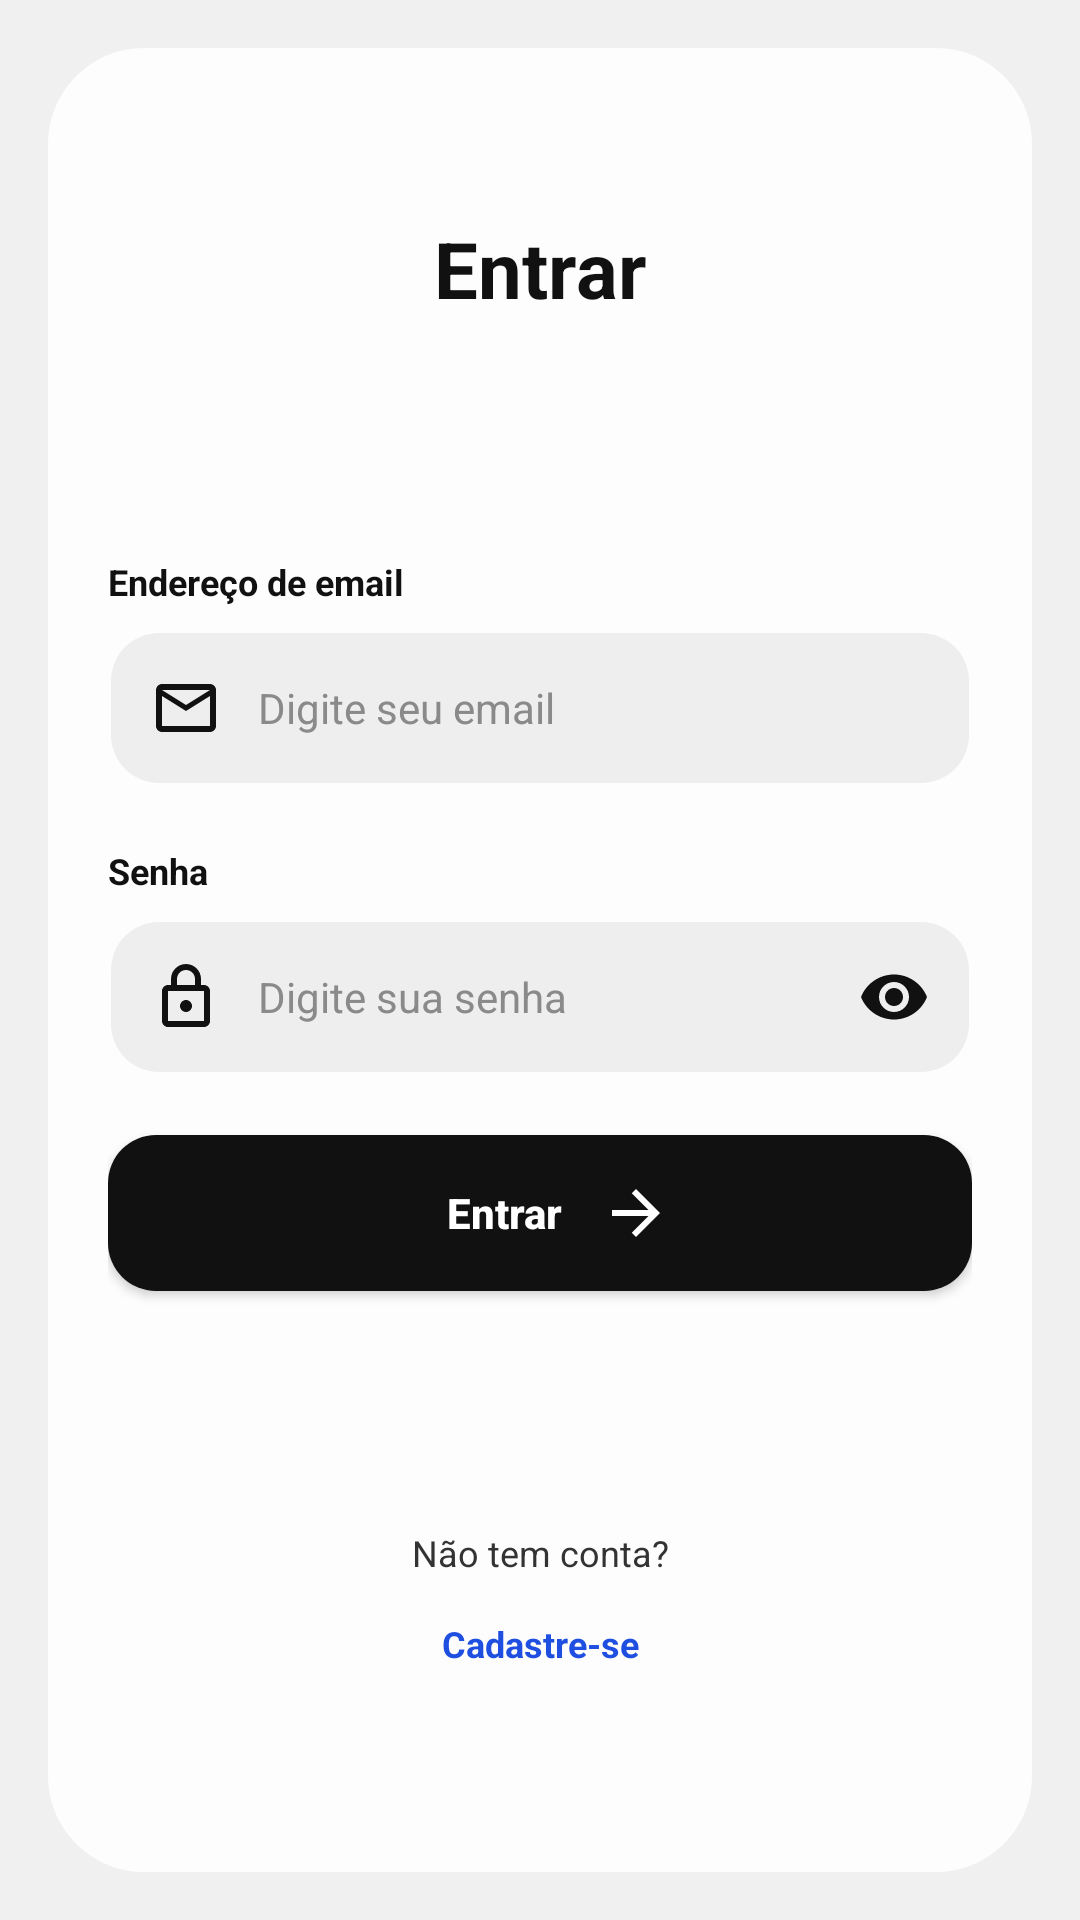

This screen was rendered from an Android layout file. Write that file and the resources it references.
<!-- AndroidManifest.xml: application theme Theme.SGDI -->
<!-- res/layout/activity_login.xml -->
<?xml version="1.0" encoding="utf-8"?>
<FrameLayout xmlns:android="http://schemas.android.com/apk/res/android"
    xmlns:tools="http://schemas.android.com/tools"
    android:layout_width="match_parent"
    android:layout_height="match_parent"
    android:background="@color/login_screen_bg"
    android:padding="16dp"
    tools:context=".LoginActivity">

    <LinearLayout
        android:layout_width="match_parent"
        android:layout_height="match_parent"
        android:background="@drawable/bg_login_card"
        android:orientation="vertical"
        android:paddingHorizontal="20dp"
        android:paddingTop="56dp"
        android:paddingBottom="24dp">

        <TextView
            android:layout_width="match_parent"
            android:layout_height="wrap_content"
            android:gravity="center"
            android:text="Entrar"
            android:textColor="@color/login_black"
            android:textSize="26sp"
            android:textStyle="bold" />

        <Space
            android:layout_width="match_parent"
            android:layout_height="0dp"
            android:layout_weight="1" />

        
        <TextView
            android:layout_width="wrap_content"
            android:layout_height="wrap_content"
            android:text="Endereço de email"
            android:textColor="@color/login_black"
            android:textSize="12sp"
            android:textStyle="bold" />

        <EditText
            android:id="@+id/etEmail"
            android:layout_width="match_parent"
            android:layout_height="52dp"
            android:layout_marginTop="8dp"
            android:autofillHints="emailAddress"
            android:background="@drawable/bg_input"
            android:drawableStart="@drawable/ic_mail"
            android:drawablePadding="12dp"
            android:drawableTint="@color/login_black"
            android:hint="Digite seu email"
            android:imeOptions="actionNext"
            android:inputType="textEmailAddress"
            android:maxLines="1"
            android:paddingHorizontal="14dp"
            android:textColor="@color/login_text"
            android:textColorHint="@color/login_hint"
            android:textSize="14sp" />

        
        <TextView
            android:layout_width="wrap_content"
            android:layout_height="wrap_content"
            android:layout_marginTop="20dp"
            android:text="Senha"
            android:textColor="@color/login_black"
            android:textSize="12sp"
            android:textStyle="bold" />

        <EditText
            android:id="@+id/etSenha"
            android:layout_width="match_parent"
            android:layout_height="52dp"
            android:layout_marginTop="8dp"
            android:autofillHints="password"
            android:background="@drawable/bg_input"
            android:drawableStart="@drawable/ic_lock"
            android:drawableEnd="@drawable/ic_visibility"
            android:drawablePadding="12dp"
            android:drawableTint="@color/login_black"
            android:hint="Digite sua senha"
            android:imeOptions="actionDone"
            android:inputType="textPassword"
            android:maxLines="1"
            android:paddingHorizontal="14dp"
            android:textColor="@color/login_text"
            android:textColorHint="@color/login_hint"
            android:textSize="14sp" />

        
        <Button
            android:id="@+id/btnEntrar"
            android:layout_width="match_parent"
            android:layout_height="52dp"
            android:layout_marginTop="20dp"
            android:background="@drawable/bg_button"
            android:drawableEnd="@drawable/ic_arrow_forward"
            android:drawableTint="@color/white"
            android:paddingHorizontal="100dp"
            android:text="Entrar"
            android:textAllCaps="false"
            android:textColor="@color/white"
            android:textColorLink="#000000"
            android:textSize="14sp"
            android:textStyle="bold" />

        <Space
            android:layout_width="match_parent"
            android:layout_height="0dp"
            android:layout_weight="1" />

        <TextView
            android:layout_width="match_parent"
            android:layout_height="wrap_content"
            android:gravity="center"
            android:text="Não tem conta?"
            android:textColor="@color/login_text"
            android:textSize="12sp" />

        <TextView
            android:id="@+id/tvCadastrese"
            android:layout_width="match_parent"
            android:layout_height="wrap_content"
            android:layout_marginTop="10dp"
            android:gravity="center"
            android:padding="4dp"
            android:text="Cadastre-se"
            android:textColor="@color/login_link"
            android:textSize="12sp"
            android:textStyle="bold" />

        <Space
            android:layout_width="match_parent"
            android:layout_height="40dp" />
    </LinearLayout>
</FrameLayout>
<!-- resources referenced by this layout -->
<resources>
  <color name="login_black">#111111</color>
  <color name="login_hint">#8A8A8A</color>
  <color name="login_link">#1F4FE0</color>
  <color name="login_screen_bg">#F0F0F0</color>
  <color name="login_text">#333333</color>
  <color name="white">#FFFFFF</color>
  <!-- drawable bg_button (drawable) -->
  <?xml version="1.0" encoding="utf-8"?>
  <shape xmlns:android="http://schemas.android.com/apk/res/android"
      android:shape="rectangle">
      <solid android:color="@color/login_black" />
      <corners android:radius="16dp" />
  </shape>
  <!-- drawable bg_login_card (drawable) -->
  <?xml version="1.0" encoding="utf-8"?>
  <shape xmlns:android="http://schemas.android.com/apk/res/android"
      android:shape="rectangle">
      <solid android:color="@color/login_card" />
      <corners android:radius="32dp" />
  </shape>
  <!-- drawable ic_arrow_forward (drawable) -->
  <?xml version="1.0" encoding="utf-8"?>
  <vector xmlns:android="http://schemas.android.com/apk/res/android"
      android:width="24dp"
      android:height="24dp"
      android:viewportWidth="24"
      android:viewportHeight="24"
      android:tint="#111111">
      <path
          android:fillColor="#FF000000"
          android:pathData="M12,4l-1.41,1.41L16.17,11H4v2h12.17l-5.58,5.59L12,20l8,-8z" />
  </vector>
  <!-- drawable ic_lock (drawable) -->
  <?xml version="1.0" encoding="utf-8"?>
  <vector xmlns:android="http://schemas.android.com/apk/res/android"
      android:width="24dp"
      android:height="24dp"
      android:viewportWidth="24"
      android:viewportHeight="24"
      android:tint="#111111">
      <path
          android:fillColor="#FF000000"
          android:pathData="M18,8h-1V6c0,-2.76 -2.24,-5 -5,-5S7,3.24 7,6v2H6c-1.1,0 -2,0.9 -2,2v10c0,1.1 0.9,2 2,2h12c1.1,0 2,-0.9 2,-2V10c0,-1.1 -0.9,-2 -2,-2zM9,6c0,-1.66 1.34,-3 3,-3s3,1.34 3,3v2H9V6zM18,20H6V10h12v10zM12,17c1.1,0 2,-0.9 2,-2s-0.9,-2 -2,-2 -2,0.9 -2,2 0.9,2 2,2z" />
  </vector>
  <!-- drawable ic_mail (drawable) -->
  <?xml version="1.0" encoding="utf-8"?>
  <vector xmlns:android="http://schemas.android.com/apk/res/android"
      android:width="24dp"
      android:height="24dp"
      android:viewportWidth="24"
      android:viewportHeight="24"
      android:tint="#111111">
      <path
          android:fillColor="#FF000000"
          android:pathData="M20,4H4C2.9,4 2.01,4.9 2.01,6L2,18c0,1.1 0.9,2 2,2h16c1.1,0 2,-0.9 2,-2V6c0,-1.1 -0.9,-2 -2,-2zM20,18H4V8l8,5 8,-5v10zM12,11L4,6h16l-8,5z" />
  </vector>
  <!-- drawable ic_visibility (drawable) -->
  <?xml version="1.0" encoding="utf-8"?>
  <vector xmlns:android="http://schemas.android.com/apk/res/android"
      android:width="24dp"
      android:height="24dp"
      android:viewportWidth="24"
      android:viewportHeight="24"
      android:tint="#111111">
      <path
          android:fillColor="#FF000000"
          android:pathData="M12,4.5C7,4.5 2.73,7.61 1,12c1.73,4.39 6,7.5 11,7.5s9.27,-3.11 11,-7.5c-1.73,-4.39 -6,-7.5 -11,-7.5zM12,17c-2.76,0 -5,-2.24 -5,-5s2.24,-5 5,-5 5,2.24 5,5 -2.24,5 -5,5zM12,9c-1.66,0 -3,1.34 -3,3s1.34,3 3,3 3,-1.34 3,-3 -1.34,-3 -3,-3z" />
  </vector>
  <style name="Theme.SGDI" parent="Base.Theme.SGDI" />
  <color name="login_input_bg">#EEEEEE</color>
  <color name="login_focus">#F5A25D</color>
  <color name="login_card">#FDFDFD</color>
  <style name="Base.Theme.SGDI" parent="Theme.Material3.DayNight.NoActionBar">
          
          
      </style>
</resources>
